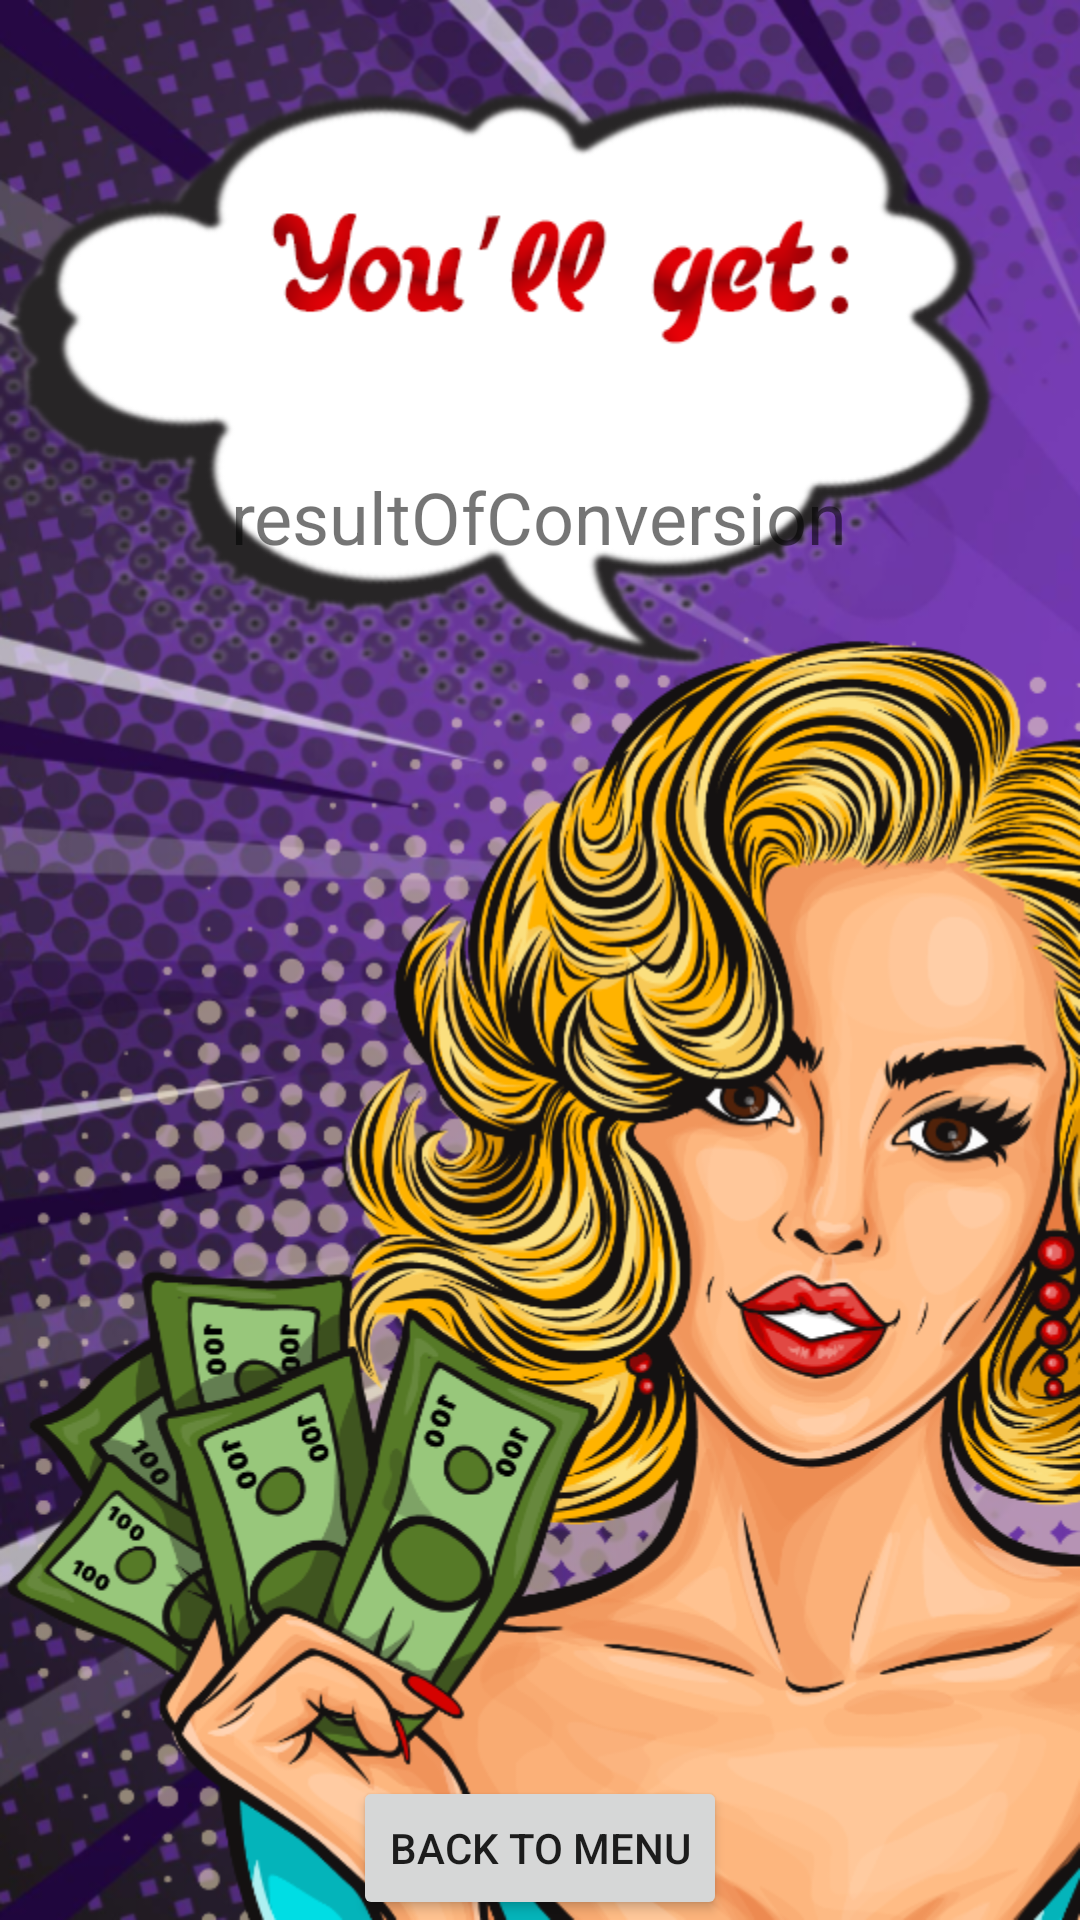

Produce the Android XML layout that renders to this screen, including the resource entries it uses.
<!-- AndroidManifest.xml: application theme Theme.PinUPWinner -->
<!-- res/layout/activity_result.xml -->
<?xml version="1.0" encoding="utf-8"?>
<androidx.constraintlayout.widget.ConstraintLayout xmlns:android="http://schemas.android.com/apk/res/android"
    xmlns:app="http://schemas.android.com/apk/res-auto"
    xmlns:tools="http://schemas.android.com/tools"
    android:layout_width="match_parent"
    android:layout_height="match_parent"
    android:background="@drawable/bgresult"
    tools:context=".ResultActivity">

    <TextView
        android:id="@+id/textViewResultCurrency"
        android:layout_width="wrap_content"
        android:layout_height="wrap_content"
        android:layout_marginTop="156dp"
        android:text="@string/resultofconversion"
        android:textSize="24sp"
        app:layout_constraintEnd_toEndOf="parent"
        app:layout_constraintHorizontal_bias="0.498"
        app:layout_constraintStart_toStartOf="parent"
        app:layout_constraintTop_toTopOf="parent" />

    <Button
        android:id="@+id/buttonBackToMenu"
        android:layout_width="wrap_content"
        android:layout_height="wrap_content"
        android:text="Back to Menu"
        app:layout_constraintBottom_toBottomOf="parent"
        app:layout_constraintEnd_toEndOf="parent"
        app:layout_constraintStart_toStartOf="parent" />
</androidx.constraintlayout.widget.ConstraintLayout>
<!-- resources referenced by this layout -->
<resources>
  <!-- drawable bgresult: png bitmap (drawable, 570176 bytes) -->
  <string name="resultofconversion">resultOfConversion</string>
  <style name="Theme.PinUPWinner" parent="Theme.MaterialComponents.DayNight.NoActionBar">
          
          <item name="colorPrimary">@color/purple_500</item>
          <item name="colorPrimaryVariant">@color/purple_700</item>
          <item name="colorOnPrimary">@color/white</item>
          
          <item name="colorSecondary">@color/teal_200</item>
          <item name="colorSecondaryVariant">@color/teal_700</item>
          <item name="colorOnSecondary">@color/black</item>
          
          <item name="android:statusBarColor" tools:targetApi="l">?attr/colorPrimaryVariant</item>
          
      </style>
  <!-- not gathered from this repository: default colours our renderer supplied (Android Studio template values) -->
  <color name="purple_500">#FF6200EE</color>
  <color name="purple_700">#FF3700B3</color>
  <color name="teal_200">#FF03DAC5</color>
  <color name="teal_700">#FF018786</color>
  <color name="black">#FF000000</color>
  <color name="white">#FFFFFFFF</color>
</resources>
